2-way image classification set "DATASETPDI" from GitHub (xNikoBM/SkyViewFacor); label vocabulary: CIELO, estructura.

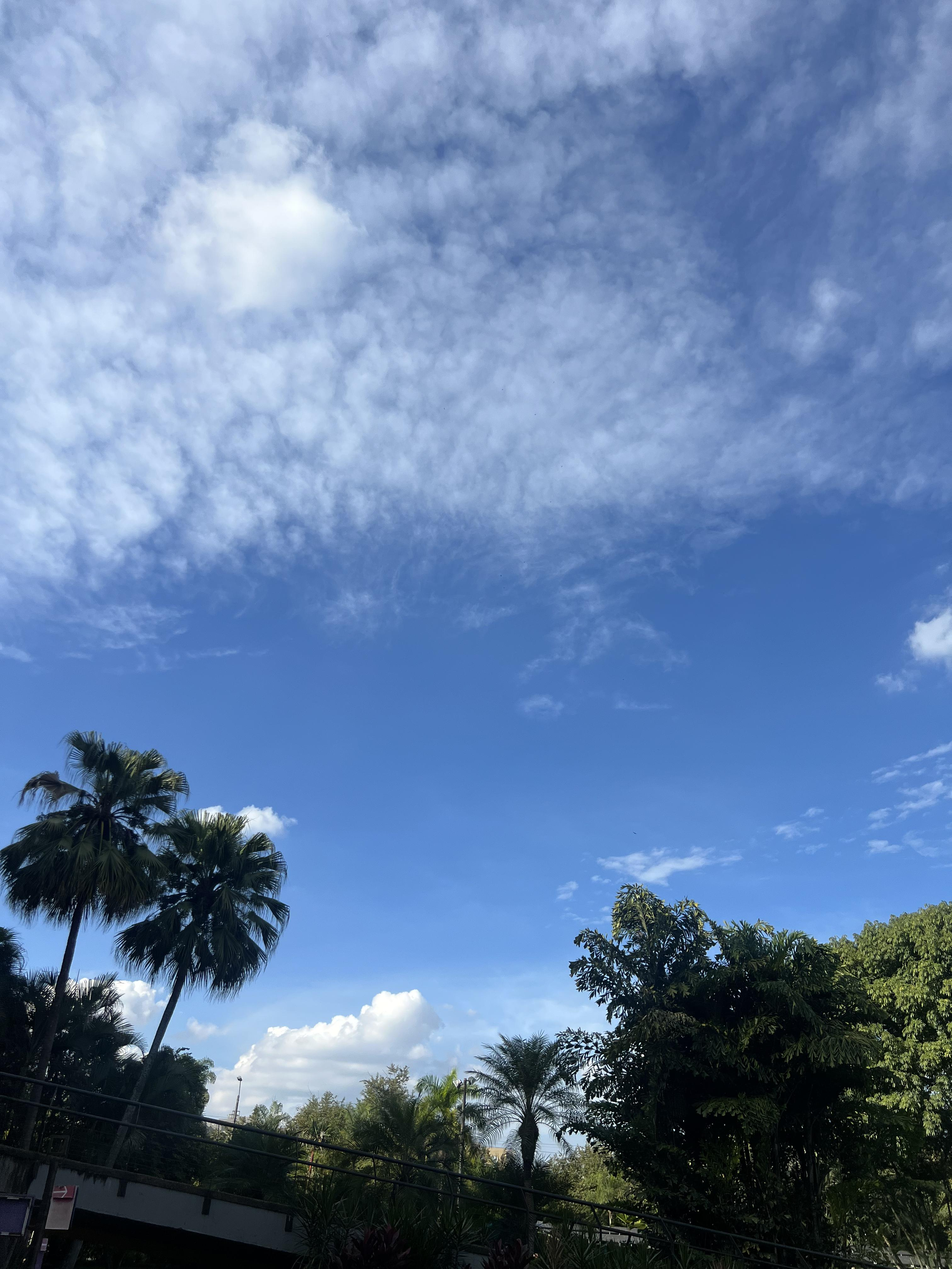
Label: CIELO

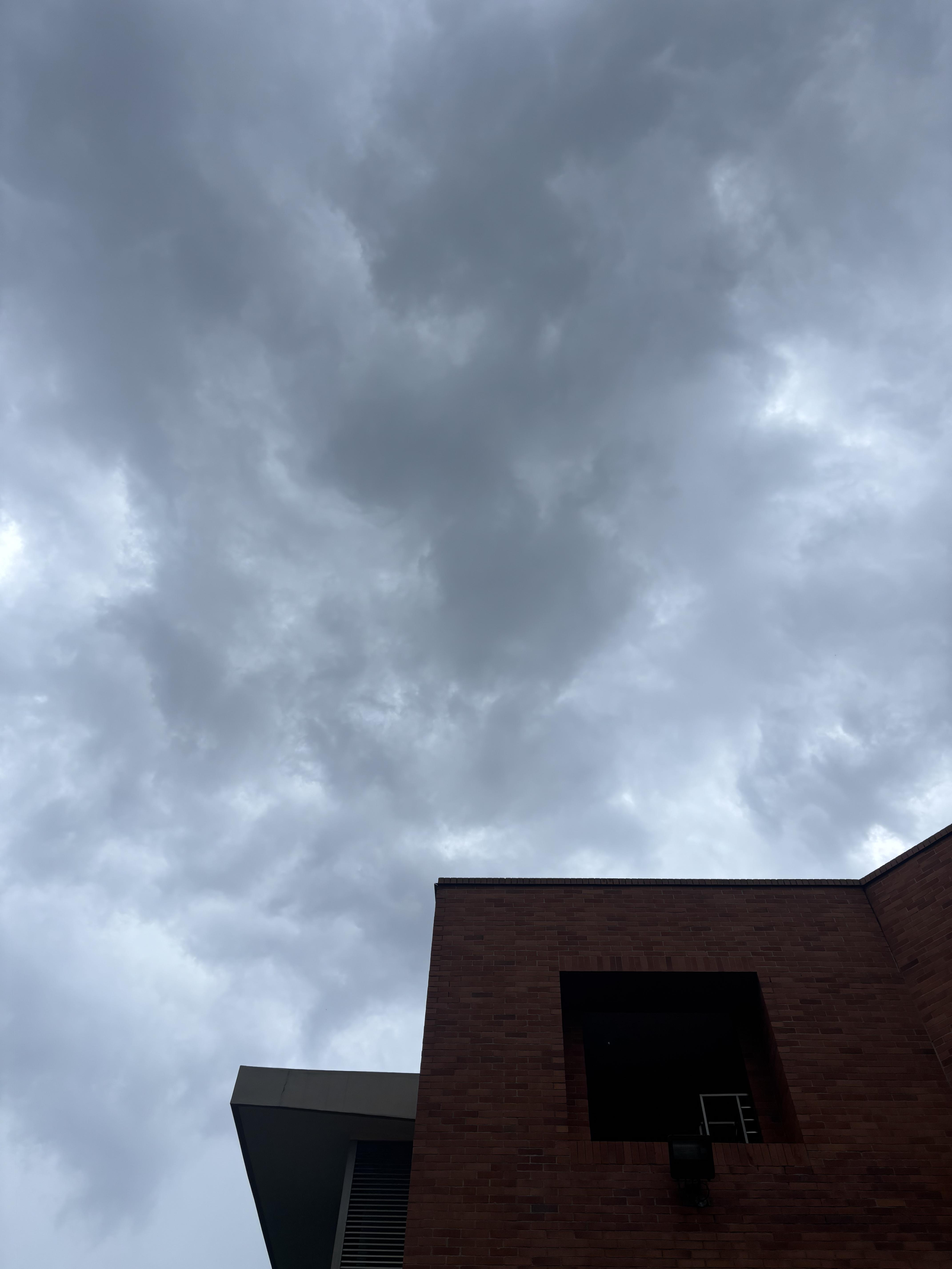
Label: estructura

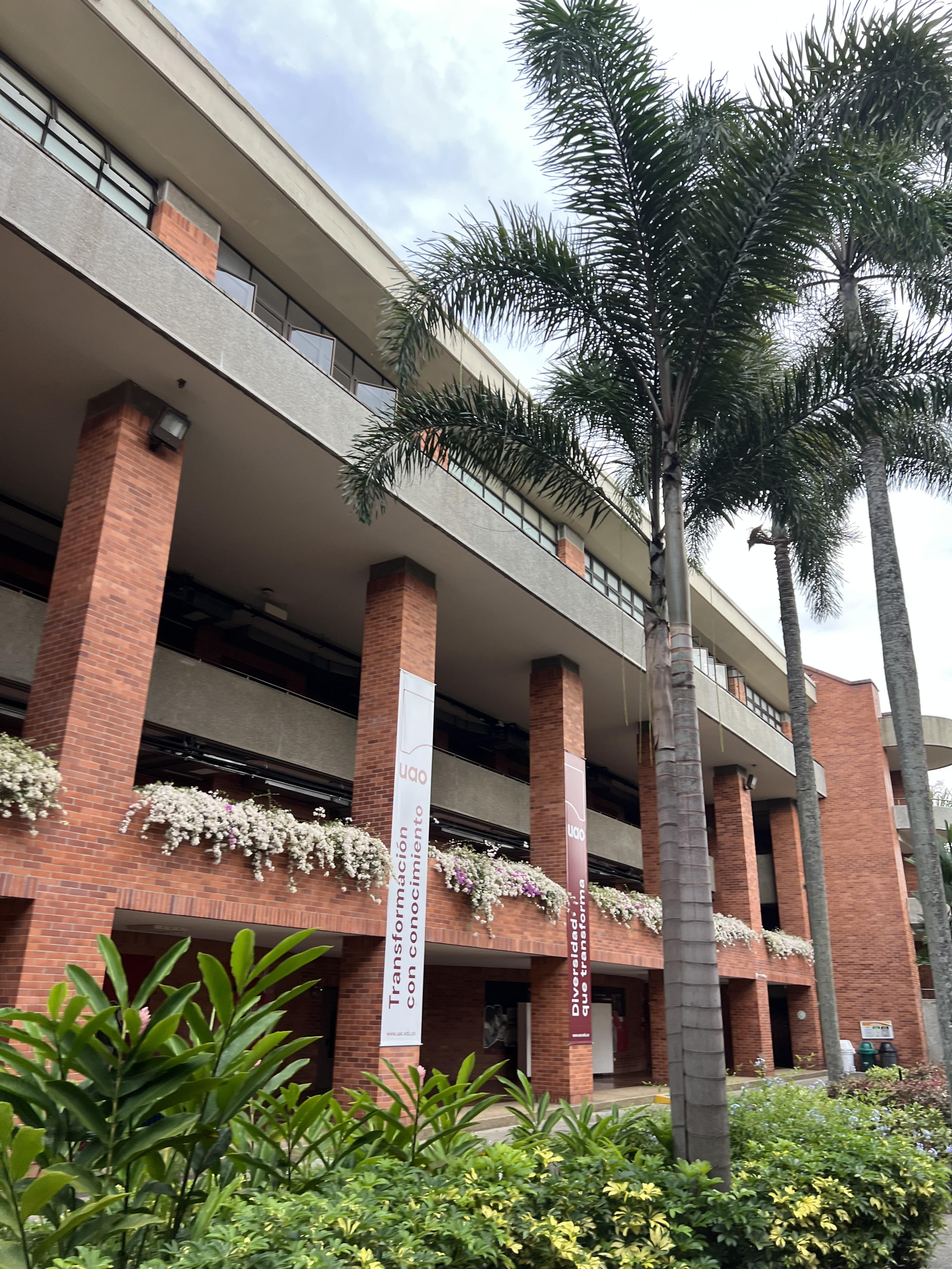
Label: estructura

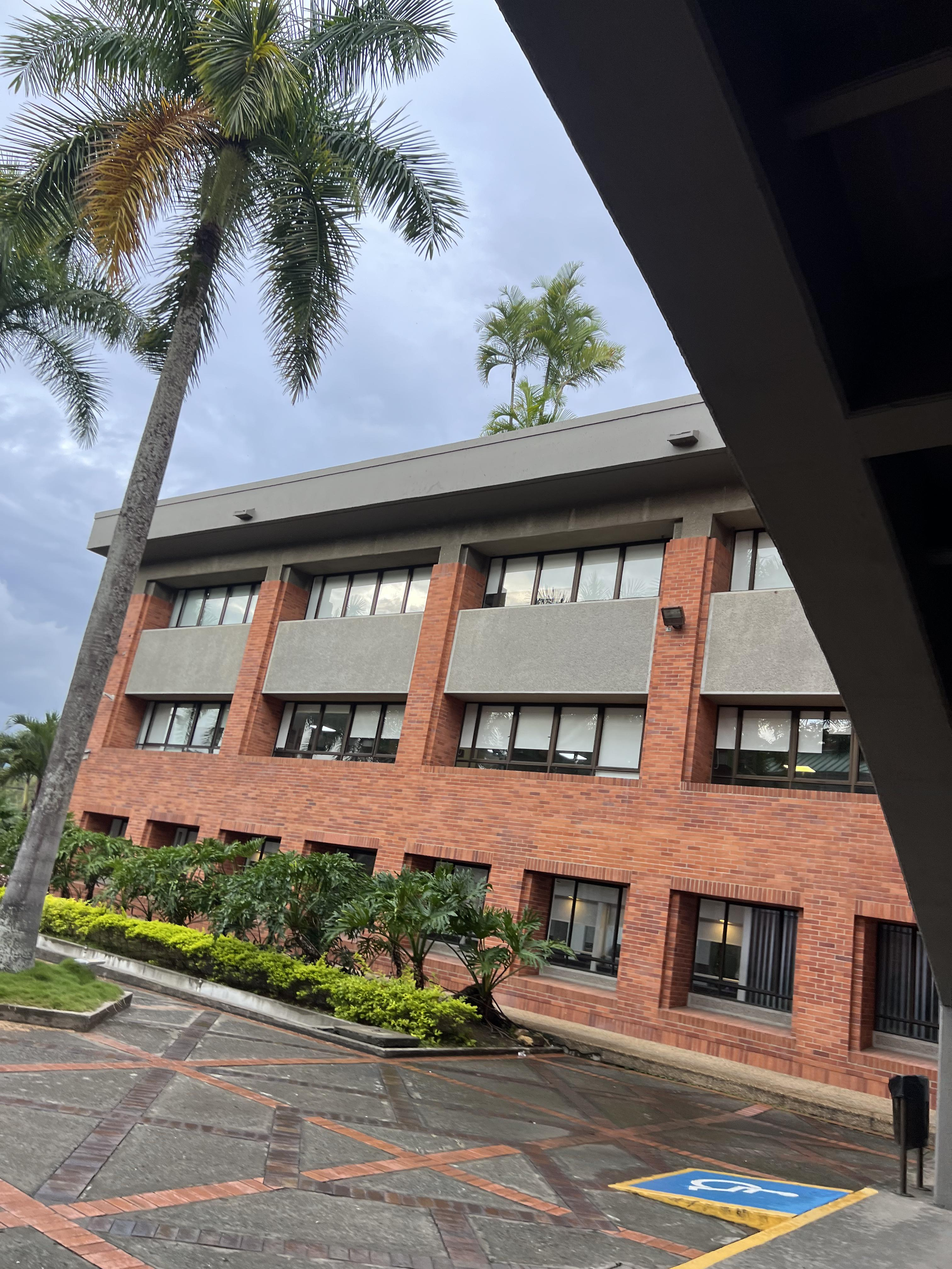
Label: estructura

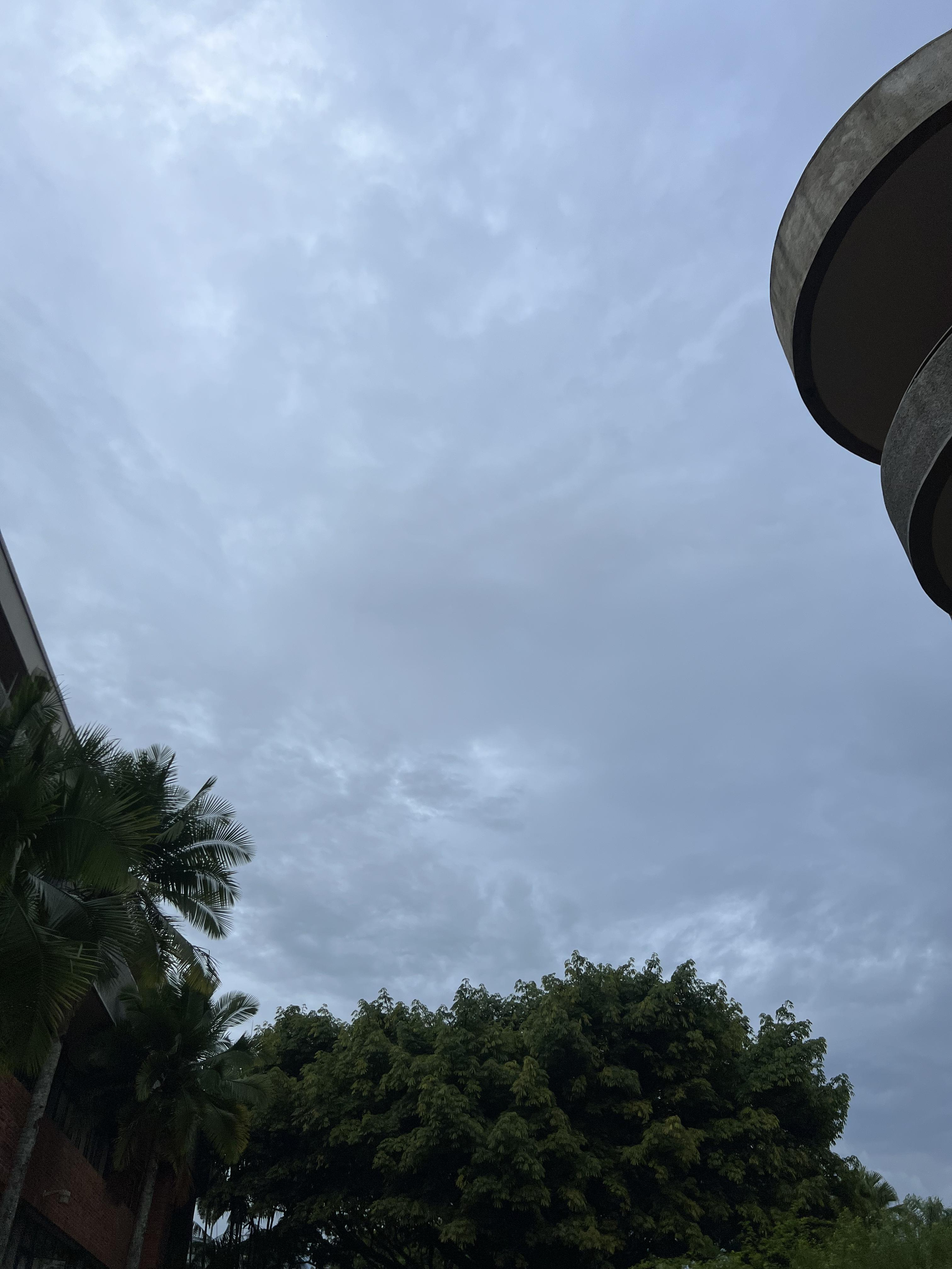
Label: CIELO

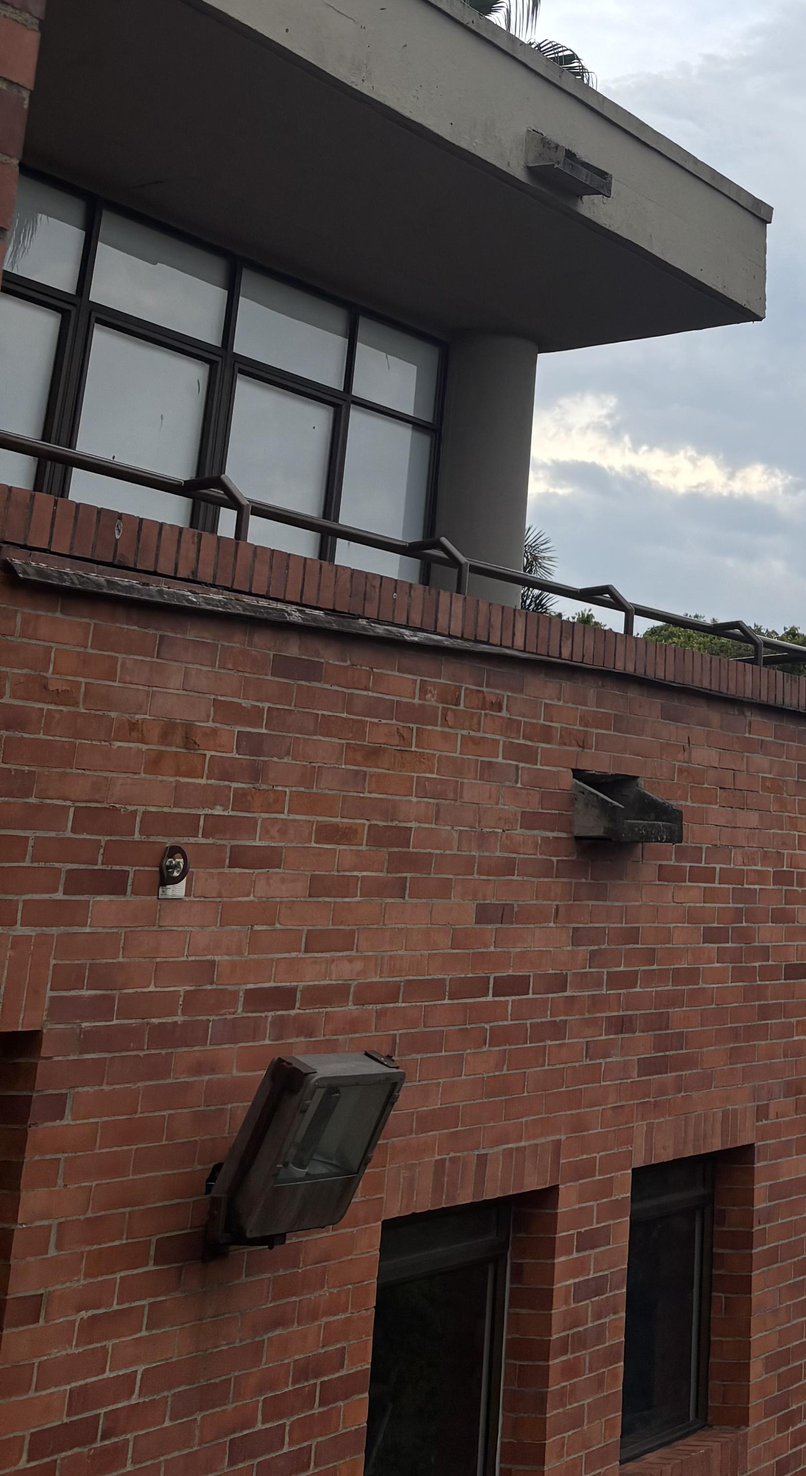
Label: estructura
